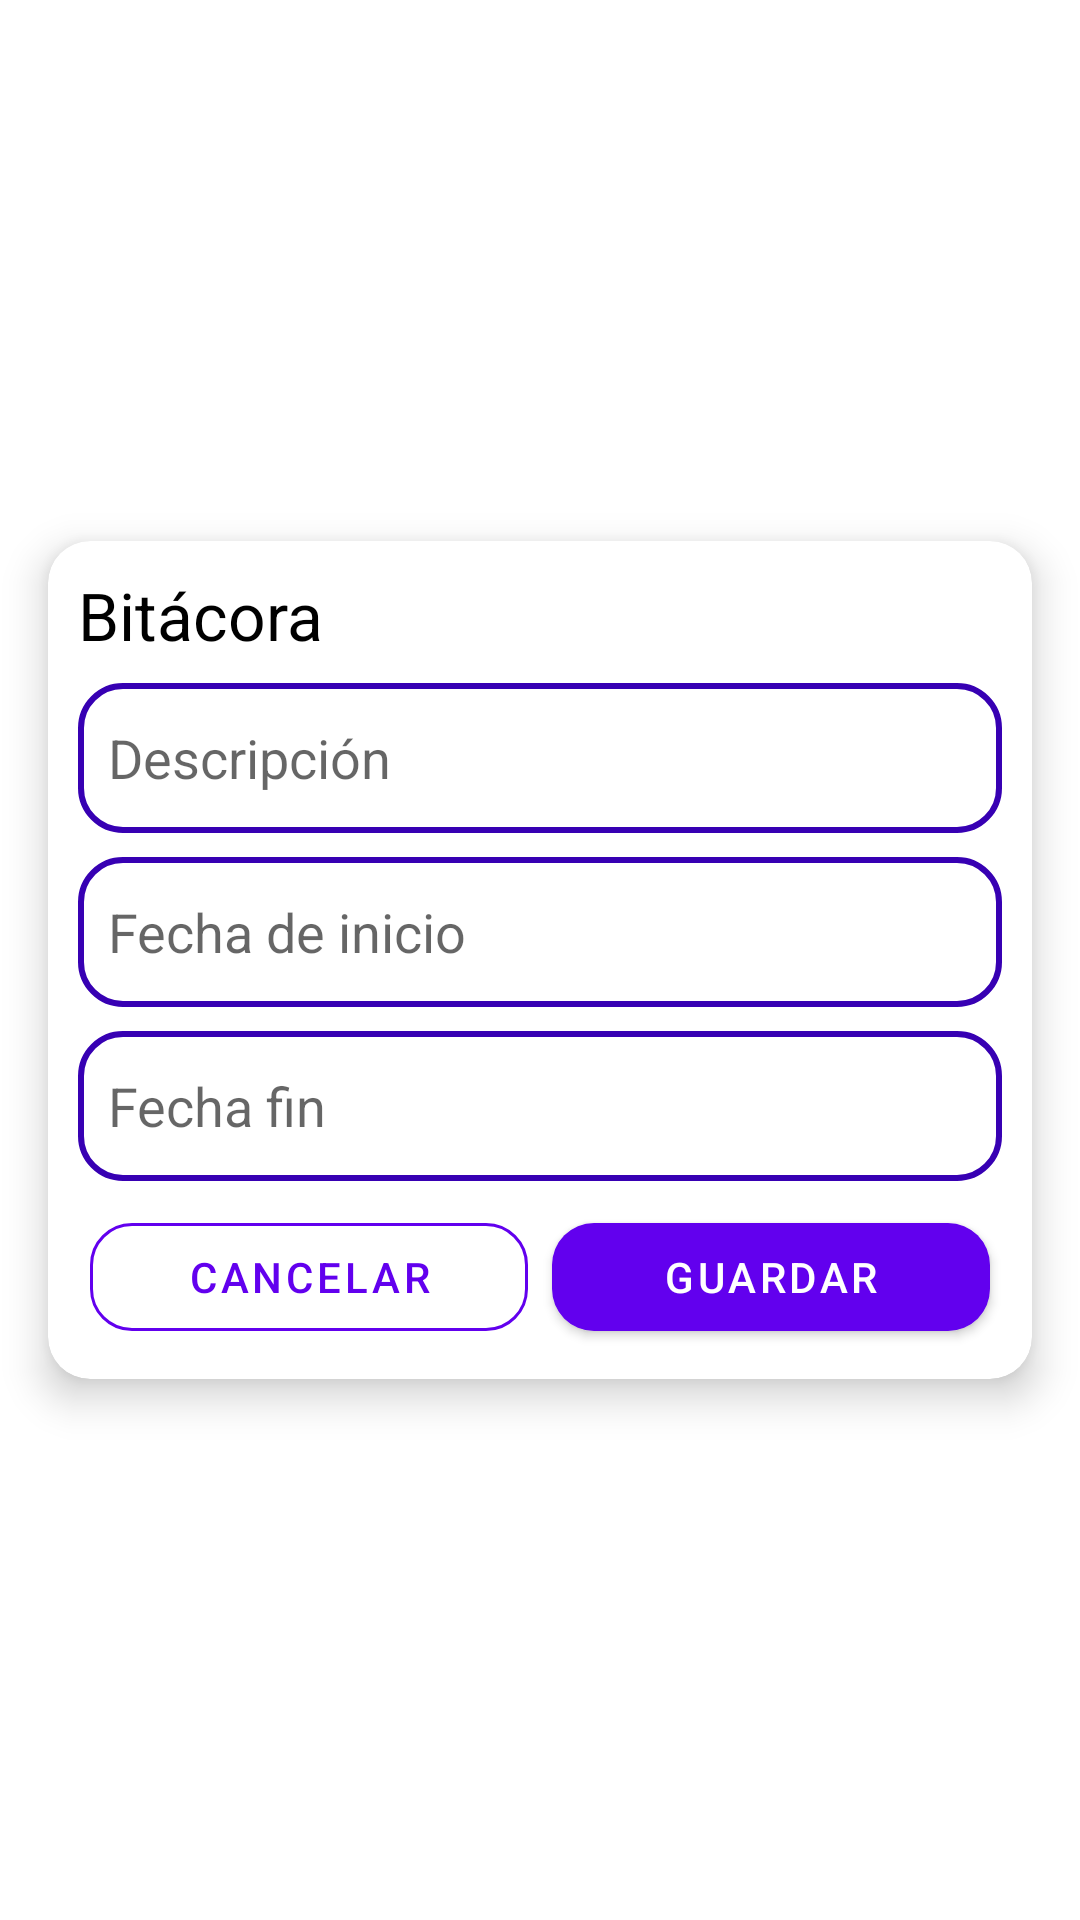

Reconstruct the res/layout file that produces this screen, plus the resources it refers to.
<!-- AndroidManifest.xml: application theme Theme.Investigacionmoviles -->
<!-- res/layout/add_log_dialog.xml -->
<?xml version="1.0" encoding="utf-8"?>
<androidx.constraintlayout.widget.ConstraintLayout xmlns:android="http://schemas.android.com/apk/res/android"
    xmlns:app="http://schemas.android.com/apk/res-auto"
    xmlns:tools="http://schemas.android.com/tools"
    android:layout_width="match_parent"
    android:layout_height="match_parent">

    <androidx.cardview.widget.CardView
        android:layout_width="0dp"
        android:layout_height="wrap_content"
        android:layout_marginHorizontal="16dp"
        app:cardCornerRadius="14dp"
        app:cardElevation="8dp"
        app:layout_constraintBottom_toBottomOf="parent"
        app:layout_constraintEnd_toEndOf="parent"
        app:layout_constraintStart_toStartOf="parent"
        app:layout_constraintTop_toTopOf="parent">

        <androidx.core.widget.NestedScrollView
            android:layout_width="match_parent"
            android:layout_height="match_parent"
            android:fillViewport="true">

            <LinearLayout
                android:layout_width="match_parent"
                android:layout_height="wrap_content"
                android:layout_margin="10dp"
                android:orientation="vertical">

                <TextView
                    android:layout_width="wrap_content"
                    android:layout_height="wrap_content"
                    android:text="@string/binnacle"
                    android:textColor="@color/black"
                    android:textSize="22sp" />

                <EditText
                    android:id="@+id/description"
                    android:layout_width="match_parent"
                    android:layout_height="50dp"
                    android:layout_marginTop="8dp"
                    android:background="@drawable/rounded_edit_text"
                    android:hint="@string/description_mandatory"
                    android:importantForAutofill="no"
                    android:inputType="text"
                    android:maxLines="1"
                    android:paddingHorizontal="10dp" />

                <EditText
                    android:id="@+id/init_date"
                    android:layout_width="match_parent"
                    android:layout_height="50dp"
                    android:layout_marginTop="8dp"
                    android:background="@drawable/rounded_edit_text"
                    android:clickable="true"
                    android:focusable="false"
                    android:hint="@string/init_date"
                    android:importantForAutofill="no"
                    android:inputType="text"
                    android:maxLines="1"
                    android:paddingHorizontal="10dp"
                    tools:ignore="KeyboardInaccessibleWidget,TextFields" />

                <EditText
                    android:id="@+id/end_date"
                    android:layout_width="match_parent"
                    android:layout_height="50dp"
                    android:layout_marginTop="8dp"
                    android:background="@drawable/rounded_edit_text"
                    android:clickable="true"
                    android:focusable="false"
                    android:hint="@string/due_date"
                    android:importantForAutofill="no"
                    android:inputType="text"
                    android:maxLines="1"
                    android:paddingHorizontal="10dp"
                    tools:ignore="KeyboardInaccessibleWidget,TextFields" />

                <LinearLayout
                    android:layout_width="match_parent"
                    android:layout_height="wrap_content"
                    android:orientation="horizontal">

                    <com.google.android.material.button.MaterialButton
                        android:id="@+id/cancel"
                        style="@style/Widget.MaterialComponents.Button.OutlinedButton"
                        android:layout_width="0dp"
                        android:layout_height="wrap_content"
                        android:layout_marginHorizontal="4dp"
                        android:layout_marginTop="8dp"
                        android:layout_weight="0.5"
                        android:text="@string/cancel"
                        android:textColor="@color/purple_500"
                        app:cornerRadius="14dp"
                        app:strokeColor="@color/purple_500" />

                    <com.google.android.material.button.MaterialButton
                        android:id="@+id/save"
                        android:layout_width="0dp"
                        android:layout_height="wrap_content"
                        android:layout_marginHorizontal="4dp"
                        android:layout_marginTop="8dp"
                        android:layout_weight="0.5"
                        android:text="@string/save"
                        android:textColor="@color/white"
                        app:cornerRadius="14dp" />
                </LinearLayout>
            </LinearLayout>
        </androidx.core.widget.NestedScrollView>

    </androidx.cardview.widget.CardView>

</androidx.constraintlayout.widget.ConstraintLayout>
<!-- resources referenced by this layout -->
<resources>
  <color name="black">#FF000000</color>
  <color name="purple_500">#FF6200EE</color>
  <color name="white">#FFFFFFFF</color>
  <!-- drawable rounded_edit_text (drawable) -->
  <?xml version="1.0" encoding="utf-8"?>
  <shape xmlns:android="http://schemas.android.com/apk/res/android" android:shape="rectangle">
      <stroke
          android:width="2dp"
          android:color="@color/purple_700" />
      <corners android:radius="14dp"/>
  </shape>
  <string name="binnacle">Bitácora</string>
  <string name="cancel">Cancelar</string>
  <string name="description_mandatory">Descripción</string>
  <string name="due_date">Fecha fin</string>
  <string name="init_date">Fecha de inicio</string>
  <string name="save">Guardar</string>
  <style name="Theme.Investigacionmoviles" parent="Theme.MaterialComponents.DayNight.NoActionBar">
          
          <item name="colorPrimary">@color/purple_500</item>
          <item name="colorPrimaryVariant">@color/purple_700</item>
          <item name="colorOnPrimary">@color/white</item>
          
          <item name="colorSecondary">@color/teal_200</item>
          <item name="colorSecondaryVariant">@color/teal_700</item>
          <item name="colorOnSecondary">@color/black</item>
          
          <item name="android:statusBarColor" tools:targetApi="l">?attr/colorPrimaryVariant</item>
          
      </style>
  <color name="purple_700">#FF3700B3</color>
  <color name="teal_200">#FF03DAC5</color>
  <color name="teal_700">#FF018786</color>
</resources>
